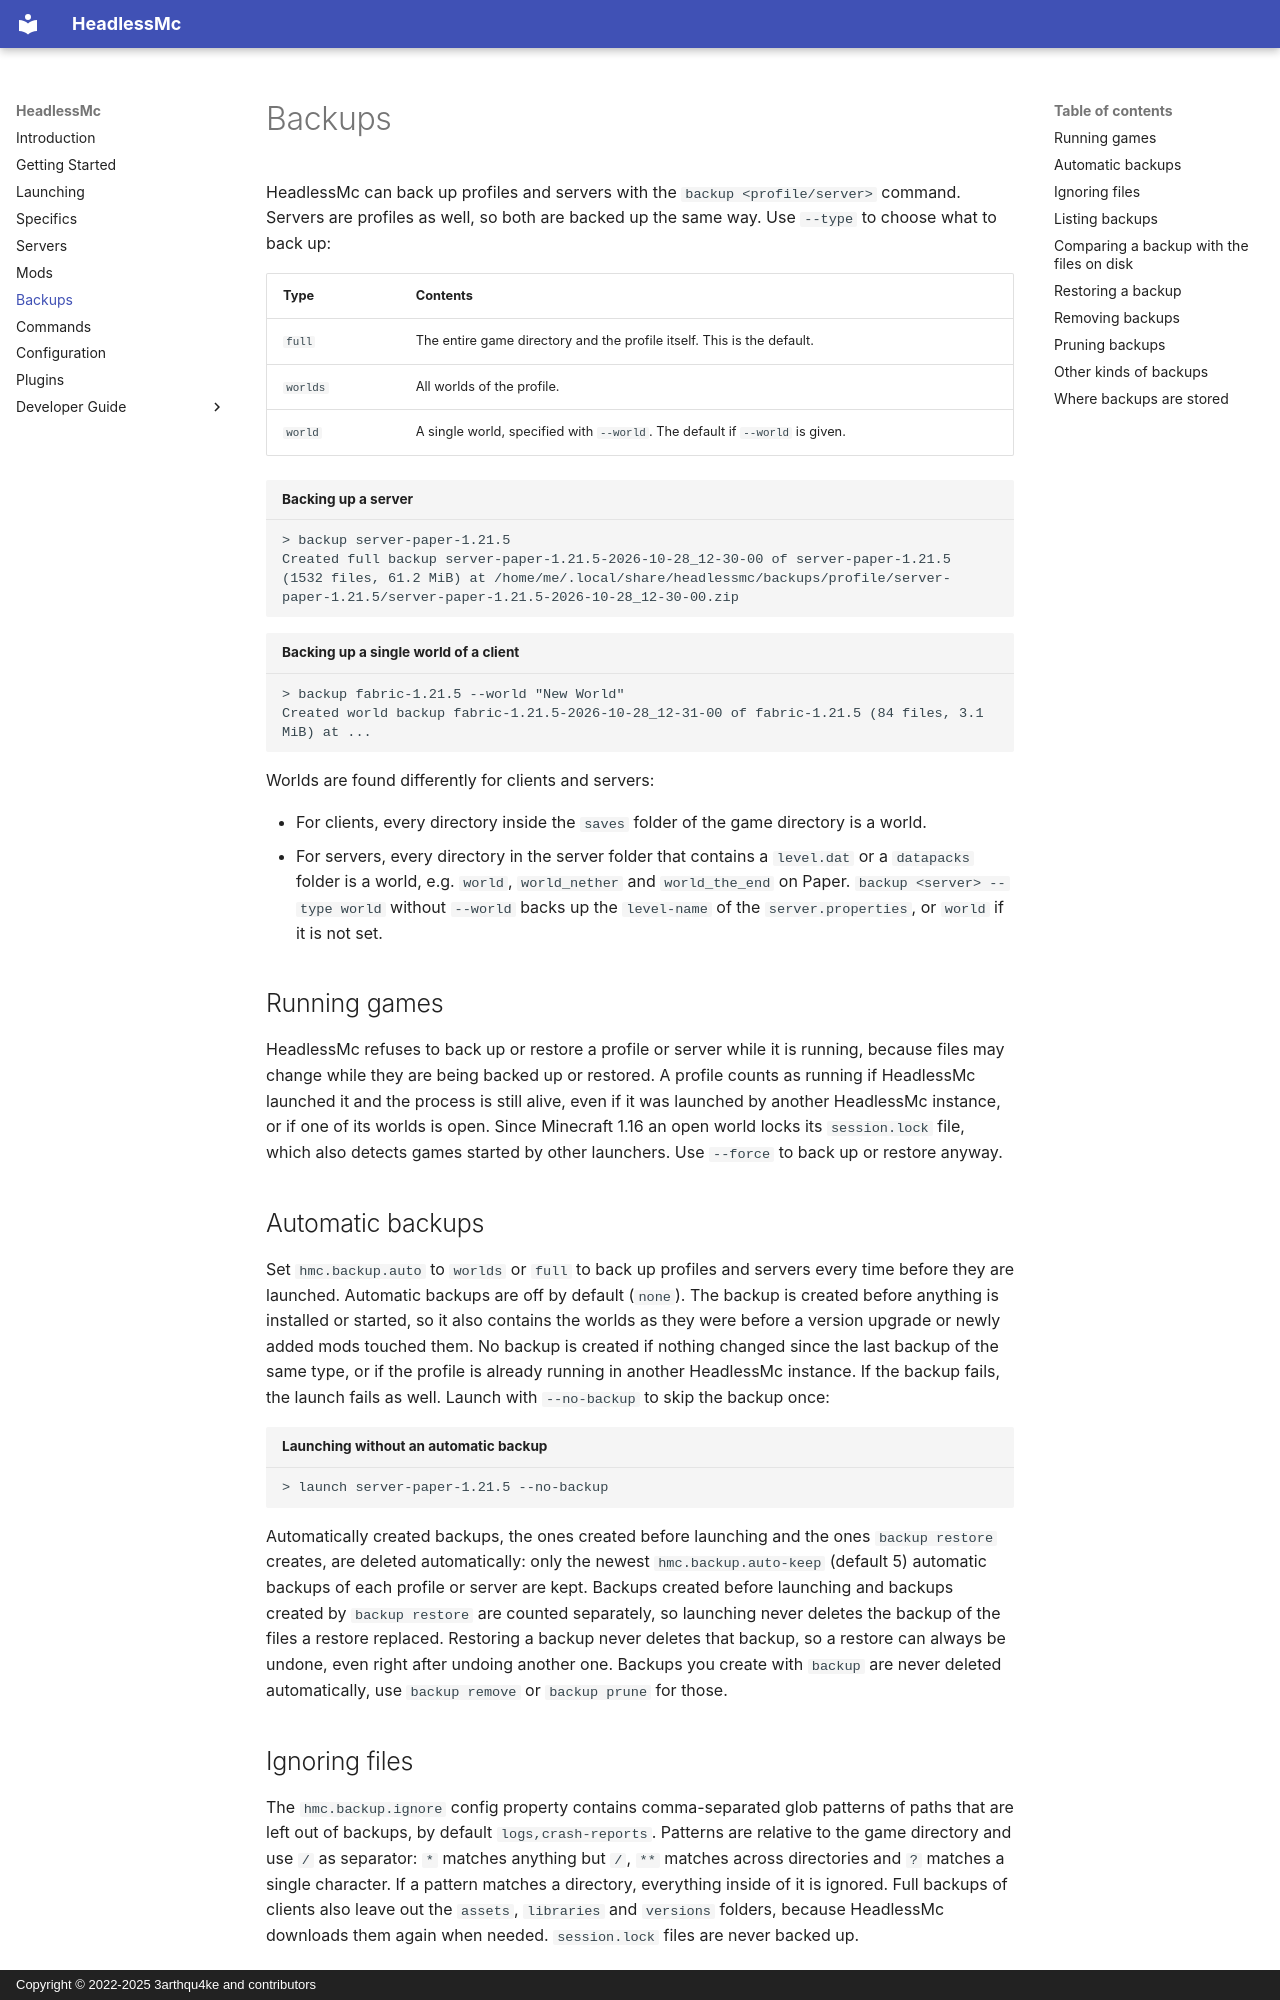

repository: headlesshq/headlessmc · page: backups/index.html · generator: mkdocs · copyright: Copyright © 2022-2025 3arthqu4ke and contributors

# Backups

HeadlessMc can back up profiles and servers with the `backup <profile/server>` command.
Servers are profiles as well, so both are backed up the same way.
Use `--type` to choose what to back up:

| Type     | Contents                                                                    |
|----------|-----------------------------------------------------------------------------|
| `full`   | The entire game directory and the profile itself. This is the default.     |
| `worlds` | All worlds of the profile.                                                  |
| `world`  | A single world, specified with `--world`. The default if `--world` is given. |

``` title="Backing up a server"
> backup server-paper-1.21.5
Created full backup server-paper-1.21.5-2026-10-28_12-30-00 of server-paper-1.21.5 (1532 files, 61.2 MiB) at /home/me/.local/share/headlessmc/backups/profile/server-paper-1.21.5/server-paper-1.21.5-2026-10-28_12-30-00.zip
```

``` title="Backing up a single world of a client"
> backup fabric-1.21.5 --world "New World"
Created world backup fabric-1.21.5-2026-10-28_12-31-00 of fabric-1.21.5 (84 files, 3.1 MiB) at ...
```

Worlds are found differently for clients and servers:

- For clients, every directory inside the `saves` folder of the game directory is a world.
- For servers, every directory in the server folder that contains a `level.dat` or a `datapacks`
  folder is a world, e.g. `world`, `world_nether` and `world_the_end` on Paper.
  `backup <server> --type world` without `--world` backs up the `level-name` of the `server.properties`,
  or `world` if it is not set.

## Running games

HeadlessMc refuses to back up or restore a profile or server while it is running,
because files may change while they are being backed up or restored.
A profile counts as running if HeadlessMc launched it and the process is still alive, even if it was launched
by another HeadlessMc instance, or if one of its worlds is open. Since Minecraft 1.16 an open world locks its
`session.lock` file, which also detects games started by other launchers.
Use `--force` to back up or restore anyway.

## Automatic backups

Set `hmc.backup.auto` to `worlds` or `full` to back up profiles and servers every time before they are launched.
Automatic backups are off by default (`none`).
The backup is created before anything is installed or started, so it also contains the worlds as they were
before a version upgrade or newly added mods touched them.
No backup is created if nothing changed since the last backup of the same type,
or if the profile is already running in another HeadlessMc instance.
If the backup fails, the launch fails as well. Launch with `--no-backup` to skip the backup once:

``` title="Launching without an automatic backup"
> launch server-paper-1.21.5 --no-backup
```

Automatically created backups, the ones created before launching and the ones `backup restore` creates,
are deleted automatically: only the newest `hmc.backup.auto-keep` (default 5) automatic backups of each
profile or server are kept. Backups created before launching and backups created by `backup restore`
are counted separately, so launching never deletes the backup of the files a restore replaced.
Restoring a backup never deletes that backup, so a restore can always be undone, even right after undoing another one.
Backups you create with `backup` are never deleted automatically, use `backup remove` or `backup prune` for those.
